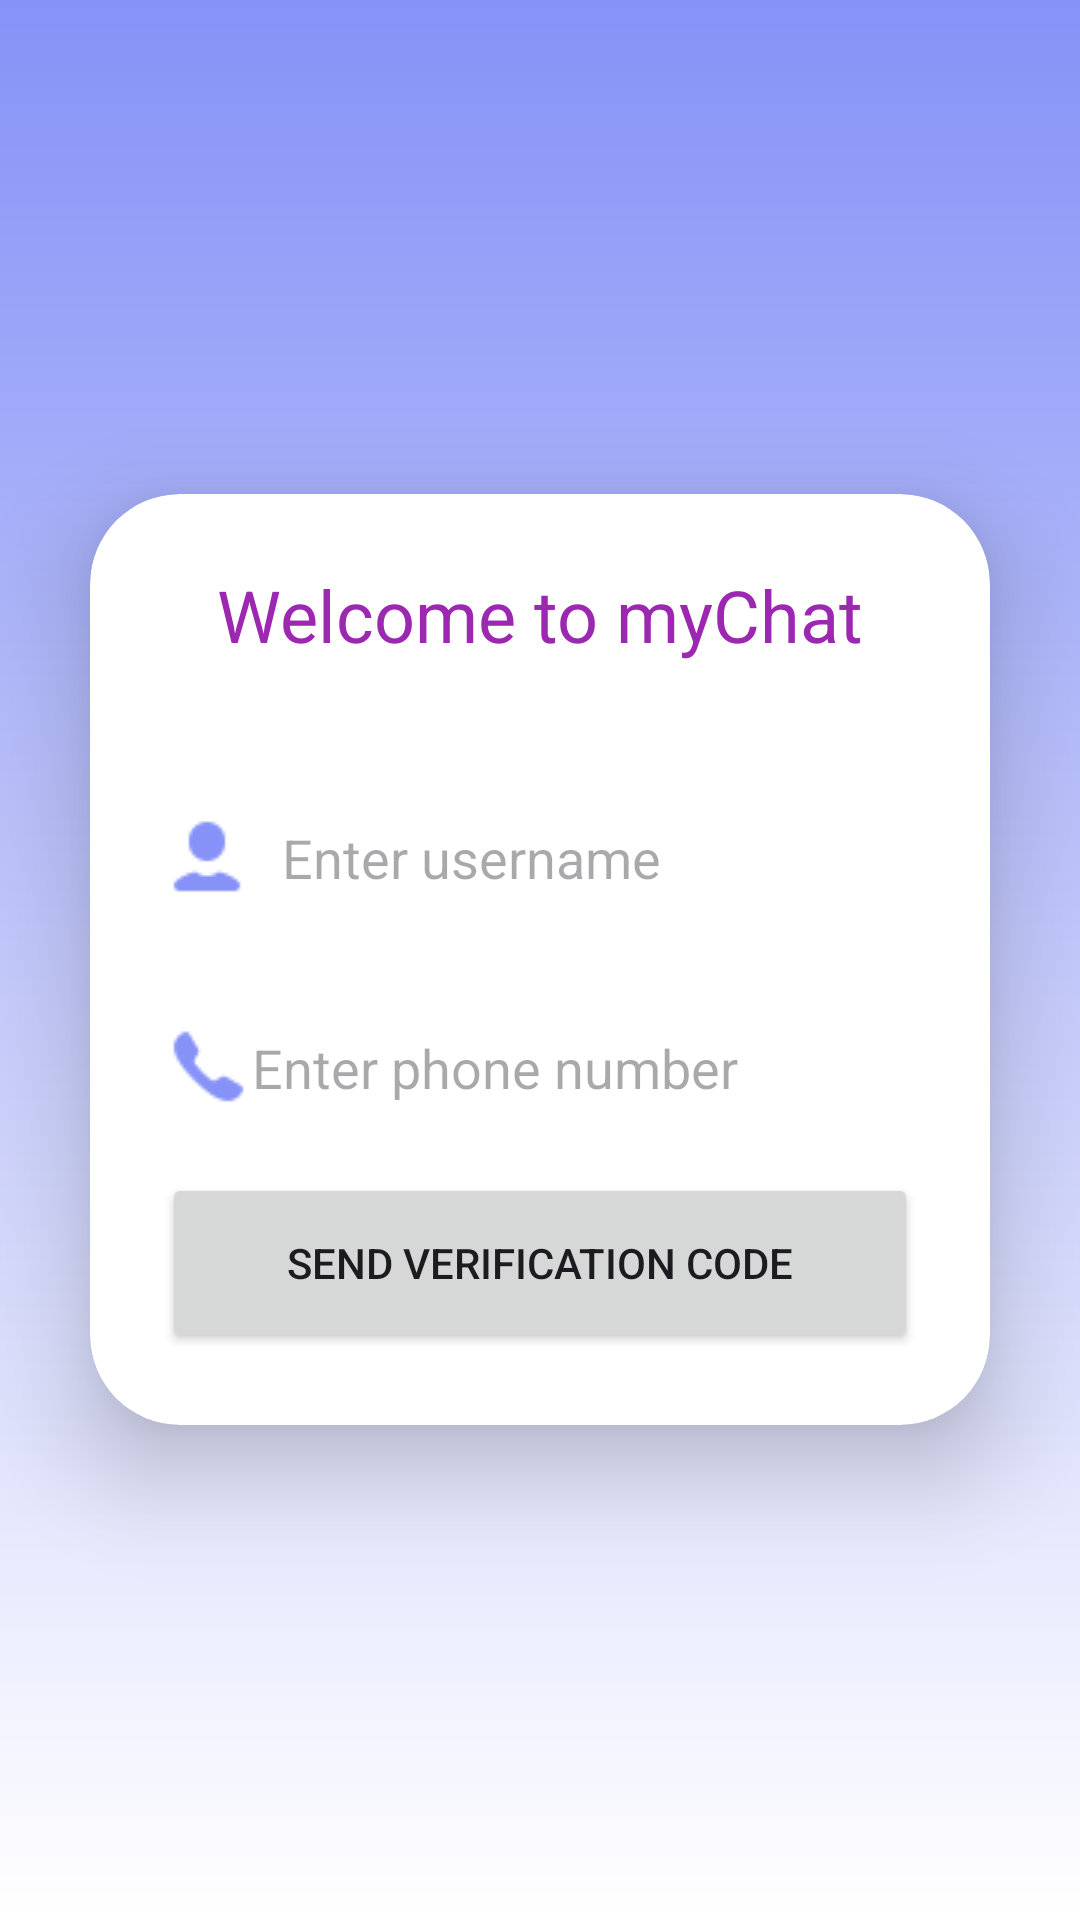

Write the Android layout XML for this screen, with the resource values it uses.
<!-- AndroidManifest.xml: application theme Theme.Mychat -->
<!-- res/layout/activity_login.xml -->
<?xml version="1.0" encoding="utf-8"?>
<LinearLayout
    xmlns:android="http://schemas.android.com/apk/res/android"
    xmlns:app="http://schemas.android.com/apk/res-auto"
    xmlns:tools="http://schemas.android.com/tools"
    android:layout_width="match_parent"
    android:layout_height="match_parent"
    android:background="@drawable/gradient_background"
    tools:context=".LoginActivity">

    <androidx.cardview.widget.CardView
            android:layout_width="match_parent"
            android:layout_height="wrap_content"
            android:layout_margin="30dp"
        android:layout_gravity="center"
            app:cardCornerRadius="30dp"
            app:cardElevation="20dp"
            android:background="@drawable/custom_edittext">

        <LinearLayout
            android:layout_width="match_parent"
            android:layout_height="wrap_content"
            android:orientation="vertical"
            android:layout_gravity="center_horizontal"
            android:padding="24dp">
        <TextView
            android:id="@+id/welcome"
            android:layout_width="match_parent"
            android:layout_height="wrap_content"
            android:textAlignment="center"
            android:textAppearance="@style/TextAppearance.AppCompat.Headline"
            android:textColor="@color/textColor"
            android:text="@string/welcome" />

            <EditText
                android:id="@+id/username"
                android:layout_width="match_parent"
                android:layout_height="50dp"
                android:autofillHints="username"
                android:background="@drawable/custom_edittext"
                android:drawableStart="@drawable/user"
                android:drawablePadding="10dp"
                android:hint="@string/enter_name"
                android:textColor="@color/black"
                android:textColorHighlight="@color/cardview_dark_background"
                android:inputType="text|textPersonName"
                android:layout_marginTop="40dp"/>

            <EditText
                android:id="@+id/phonenumber"
                android:layout_width="match_parent"
                android:layout_height="50dp"
                android:autofillHints="phone"
                android:background="@drawable/custom_edittext"
                android:digits="+0123456789"
                android:drawableStart="@drawable/phone"
                android:hint="@string/enter_number"
                android:inputType="phone"
                android:textColor="@color/black"
                android:textColorHighlight="@color/cardview_dark_background"
                android:maxLength="14"
                android:layout_marginTop="20dp"/>

        <EditText
            android:id="@+id/code"
            android:layout_width="match_parent"
            android:layout_height="50dp"
            android:background="@drawable/custom_edittext"
            android:digits="0123456789"
            android:hint="@string/enter_code"
            android:textColor="@color/black"
            android:textColorHighlight="@color/cardview_dark_background"
            android:paddingStart="20dp"
            android:paddingEnd="20dp"
            android:inputType="phone"
            android:maxLength="6"
            android:layout_marginTop="20dp"
            android:visibility="gone"
            android:autofillHints="oneTimeCode" />

        <Button
            android:id="@+id/send"
            android:layout_width="match_parent"
            android:layout_height="60dp"
            android:layout_marginTop="10dp"
            android:text="@string/send_code" />

        </LinearLayout>
    </androidx.cardview.widget.CardView>

</LinearLayout>
<!-- resources referenced by this layout -->
<resources>
  <color name="black">#FF000000</color>
  <color name="textColor">#9C27B0</color>
  <!-- drawable gradient_background (drawable) -->
  <?xml version="1.0" encoding="utf-8"?>
  <shape xmlns:android="http://schemas.android.com/apk/res/android"
      android:shape="rectangle">
      <gradient
          android:startColor="@color/purple"
          android:endColor="@color/white"
          android:angle="20"/>
  </shape>
  <!-- drawable phone: png bitmap (drawable, 476 bytes) -->
  <!-- drawable user: png bitmap (drawable, 405 bytes) -->
  <string name="enter_code">Enter code</string>
  <string name="enter_name">Enter username</string>
  <string name="enter_number">Enter phone number</string>
  <string name="send_code">Send Verification code</string>
  <string name="welcome">Welcome to myChat</string>
  <style name="Theme.Mychat" parent="Base.Theme.Mychat" />
  <color name="purple">#8692f7</color>
  <color name="white">#FFFFFFFF</color>
  <style name="Base.Theme.Mychat" parent="Theme.Material3.DayNight.NoActionBar">
          
          
      </style>
</resources>
